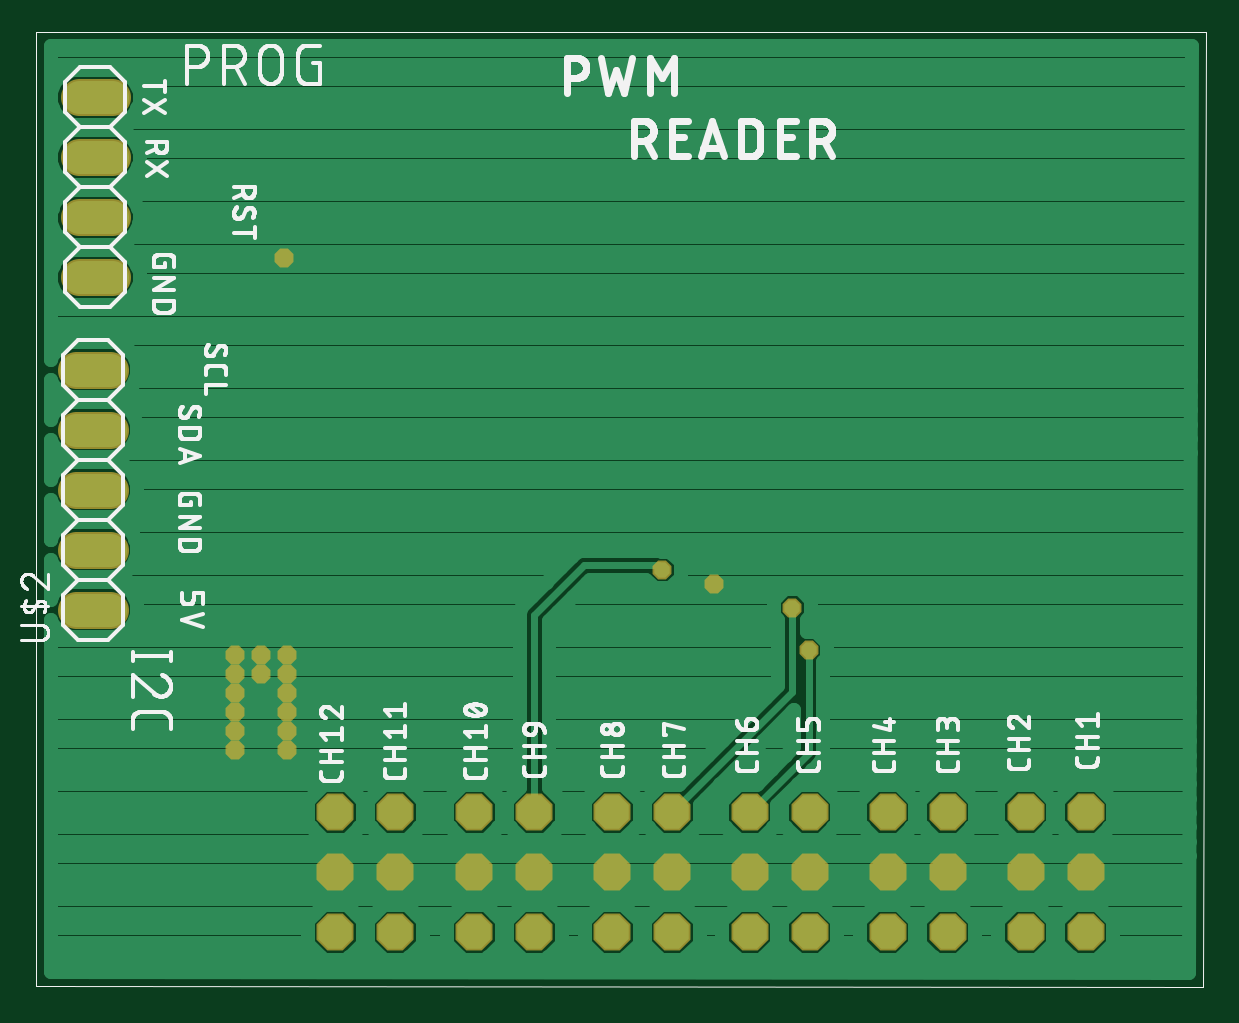
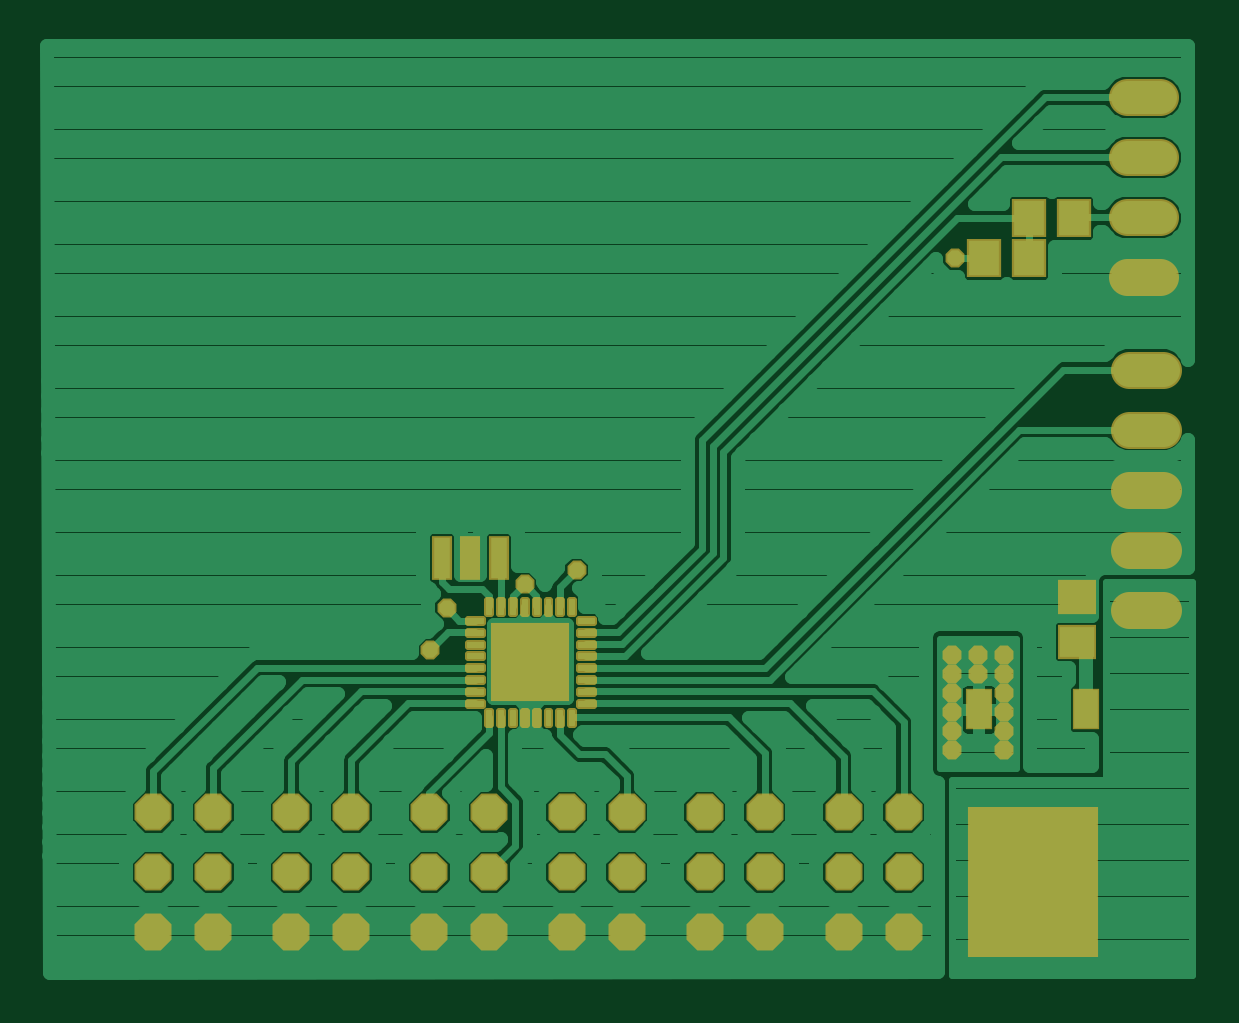
Circuit board: 6 layer files. Board 48.5 x 39.3 mm.
- top_copper: PWM_READER.cmp (20474 bytes)
- drill: PWM_READER.drd (987 bytes)
- top_silk: PWM_READER.plc (77755 bytes)
- bottom_copper: PWM_READER.sol (41069 bytes)
- top_mask: PWM_READER.stc (1790 bytes)
- bottom_mask: PWM_READER.sts (7711 bytes)

=== top_copper: PWM_READER.cmp (20474 bytes, source omitted) ===
=== drill: PWM_READER.drd ===
%
M48
M72
T01C0.01378
T02C0.04000
%
T01
X39022Y41570
X39022Y44720
X39022Y47869
X39022Y51019
X39022Y54169
X39022Y57318
X43353Y57318
X43353Y54169
X47683Y54169
X47683Y57318
X47683Y51019
X47683Y47869
X47683Y44720
X47683Y41570
X110282Y71491
X118943Y69129
X131935Y65192
X134691Y58106
X47290Y123460
T02
X15794Y120271
X15794Y130271
X15794Y140271
X15794Y150271
X15400Y104877
X15400Y94877
X15400Y84877
X15400Y74877
X15400Y64877
X55802Y31137
X65802Y31137
X78951Y31137
X88951Y31137
X88951Y21137
X78951Y21137
X78951Y11137
X88951Y11137
X101920Y11137
X111920Y11137
X111920Y21137
X101920Y21137
X101920Y31137
X111920Y31137
X124888Y31137
X134888Y31137
X147857Y31137
X157857Y31137
X157857Y21137
X147857Y21137
X147857Y11137
X157857Y11137
X170825Y11137
X180825Y11137
X180825Y21137
X170825Y21137
X170825Y31137
X180825Y31137
X134888Y21137
X124888Y21137
X124888Y11137
X134888Y11137
X65802Y11137
X55802Y11137
X55802Y21137
X65802Y21137
M30

=== top_silk: PWM_READER.plc (77755 bytes, source omitted) ===
=== bottom_copper: PWM_READER.sol (41069 bytes, source omitted) ===
=== top_mask: PWM_READER.stc ===
G75*
%MOIN*%
%OFA0B0*%
%FSLAX25Y25*%
%IPPOS*%
%LPD*%
%AMOC8*
5,1,8,0,0,1.08239X$1,22.5*
%
%ADD10OC8,0.06165*%
%ADD11C,0.06165*%
%ADD12OC8,0.03150*%
D10*
X0055802Y0011137D03*
X0065802Y0011137D03*
X0065802Y0021137D03*
X0055802Y0021137D03*
X0055802Y0031137D03*
X0065802Y0031137D03*
X0078951Y0031137D03*
X0088951Y0031137D03*
X0088951Y0021137D03*
X0078951Y0021137D03*
X0078951Y0011137D03*
X0088951Y0011137D03*
X0101920Y0011137D03*
X0111920Y0011137D03*
X0111920Y0021137D03*
X0101920Y0021137D03*
X0101920Y0031137D03*
X0111920Y0031137D03*
X0124888Y0031137D03*
X0134888Y0031137D03*
X0147857Y0031137D03*
X0157857Y0031137D03*
X0157857Y0021137D03*
X0147857Y0021137D03*
X0147857Y0011137D03*
X0157857Y0011137D03*
X0170825Y0011137D03*
X0180825Y0011137D03*
X0180825Y0021137D03*
X0170825Y0021137D03*
X0170825Y0031137D03*
X0180825Y0031137D03*
X0134888Y0021137D03*
X0124888Y0021137D03*
X0124888Y0011137D03*
X0134888Y0011137D03*
D11*
X0018187Y0064877D02*
X0012613Y0064877D01*
X0012613Y0074877D02*
X0018187Y0074877D01*
X0018187Y0084877D02*
X0012613Y0084877D01*
X0012613Y0094877D02*
X0018187Y0094877D01*
X0018187Y0104877D02*
X0012613Y0104877D01*
X0013006Y0120271D02*
X0018581Y0120271D01*
X0018581Y0130271D02*
X0013006Y0130271D01*
X0013006Y0140271D02*
X0018581Y0140271D01*
X0018581Y0150271D02*
X0013006Y0150271D01*
D12*
X0039022Y0041570D03*
X0039022Y0044720D03*
X0039022Y0047869D03*
X0039022Y0051019D03*
X0039022Y0054169D03*
X0039022Y0057318D03*
X0043353Y0057318D03*
X0043353Y0054169D03*
X0047683Y0054169D03*
X0047683Y0057318D03*
X0047683Y0051019D03*
X0047683Y0047869D03*
X0047683Y0044720D03*
X0047683Y0041570D03*
X0110282Y0071491D03*
X0118943Y0069129D03*
X0131935Y0065192D03*
X0134691Y0058106D03*
X0047290Y0123460D03*
M02*

=== bottom_mask: PWM_READER.sts (7711 bytes, source omitted) ===
